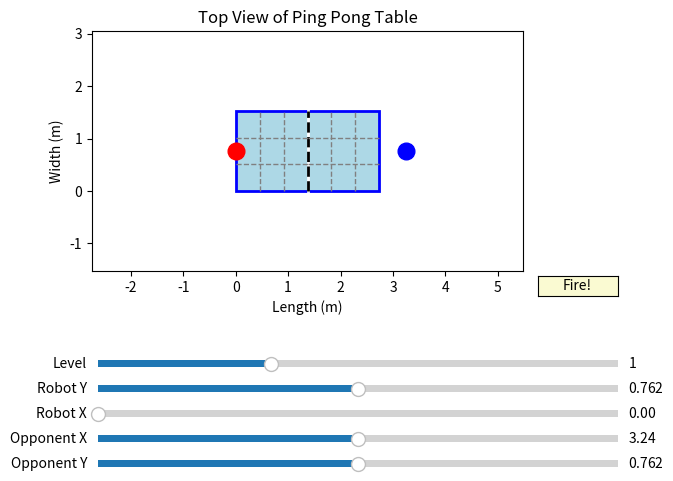

Generate this figure with matplotlib:
import matplotlib.pyplot as plt
from matplotlib.widgets import Slider, Button
import numpy as np

def cal_serve_cource(level, oppo_pos, court_size=(2.74, 1.525), net_height=0.15):
    """サーブの目標位置を計算（簡易版）"""
    table_length, table_width = court_size
    # レベルに応じたターゲットゾーンの範囲
    params = {
        0: {"avoid": 0.0, "spin": 0.1, "speed": 0.2, "random": 0.1},  # easy
        1: {"avoid": 0.2, "spin": 0.2, "speed": 0.3, "random": 0.3},  # medium
        2: {"avoid": 0.5, "spin": 0.3, "speed": 0.4, "random": 0.5}, # hard
        3: {"avoid": 0.8, "spin": 0.4, "speed": 0.5, "random": 0.7},  # impossible
        "Rebellion": {"avoid": 0.0, "spin": "top_only", "speed": "max", "random": 0.0}  # Rebellion
    }
    
    p = params.get(level, params[1])
    # 相手の位置に基づいてターゲット位置を決定
    target_x = np.clip(oppo_pos[0] - np.random.uniform(p["avoid"], p["avoid"] + 0.5), table_length/2, table_length - 0.1)
    target_y = np.clip(oppo_pos[1] + np.random.uniform(-p["random"], p["random"]), 0, table_width)
    return target_x, target_y

# 卓球台のサイズ（単位: m）
table_length = 2.74
table_width = 1.525
fig, ax = plt.subplots(figsize=(8, 5))
plt.subplots_adjust(bottom=0.4)

robo_pos = (0, table_width / 2)
oppo_pos = (table_length + 0.5, table_width / 2)
level = 1

# 卓球台の枠
rect = plt.Rectangle((0, 0), table_length, table_width, linewidth=2, edgecolor='blue', facecolor='lightblue')
ax.add_patch(rect)

# センターライン
ax.plot([table_length/2, table_length/2], [0, table_width], color='white', linewidth=2)

# ネット
ax.plot([table_length/2, table_length/2], [0, table_width], color='black', linestyle='--', linewidth=2)

# 9分割線（左右コートそれぞれ）
for side in [0, table_length/2]:
    # 縦方向（幅方向）2本
    for i in range(1, 3):
        x = side + (table_length/2) * i / 3
        ax.plot([x, x], [0, table_width], color='gray', linestyle='--', linewidth=1)
    # 横方向（長さ方向）2本
    for i in range(1, 3):
        y = table_width * i / 3
        ax.plot([side, side + table_length/2], [y, y], color='gray', linestyle='--', linewidth=1)

# 軸の設定
ax.set_xlim(-table_length, table_length*2)
ax.set_ylim(-table_width, table_width*2)
ax.set_aspect('equal')
ax.set_title('Top View of Ping Pong Table')
ax.set_xlabel('Length (m)')
ax.set_ylabel('Width (m)')

robo_plot, = ax.plot(robo_pos[0], robo_pos[1], 'ro', markersize=12, label='Robot')
oppo_plot, = ax.plot(oppo_pos[0], oppo_pos[1], 'bo', markersize=12, label='Opponent')
serve_line, = ax.plot([], [], 'g--', linewidth=2, label='Serve Trajectory')
# ウィジェット
axcolor = 'lightgoldenrodyellow'
ax_robo_x = plt.axes([0.25, 0.1, 0.65, 0.03], facecolor=axcolor)
ax_robo_y = plt.axes([0.25, 0.15, 0.65, 0.03], facecolor=axcolor)
slider_robo_x = Slider(ax_robo_x, 'Robot X', 0, table_length, valinit=robo_pos[0])
slider_robo_y = Slider(ax_robo_y, 'Robot Y', 0, table_width, valinit=robo_pos[1])
ax_oppo_x = plt.axes([0.25, 0.05, 0.65, 0.03], facecolor=axcolor)
ax_oppo_y = plt.axes([0.25, 0.0, 0.65, 0.03], facecolor=axcolor)
slider_oppo_x = Slider(ax_oppo_x, 'Opponent X', table_length, table_length + 1.0, valinit=oppo_pos[0])
slider_oppo_y = Slider(ax_oppo_y, 'Opponent Y', 0, table_width, valinit=oppo_pos[1])
slider_level = Slider(plt.axes([0.25, 0.2, 0.65, 0.03], facecolor=axcolor), 'Level', 0, 3, valinit=level, valstep=1)

ax_fire = plt.axes([0.8, 0.35, 0.1, 0.04])
btn_fire = Button(ax_fire, 'Fire!', color=axcolor, hovercolor='0.975')

def update(val):
    robo_plot.set_data([slider_robo_x.val], [slider_robo_y.val])
    oppo_plot.set_data([slider_oppo_x.val], [slider_oppo_y.val])
    fig.canvas.draw_idle()

def fire(event):
    robo_x = slider_robo_x.val
    robo_y = slider_robo_y.val
    oppo_pos = (slider_oppo_x.val, slider_oppo_y.val)
    target_x, target_y = cal_serve_cource(level=slider_level.val, oppo_pos=oppo_pos)
    ext_x = target_x + (target_x - robo_x) * 0.5
    ext_y = target_y + (target_y - robo_y) * 0.5
    serve_line.set_data([robo_x, ext_x], [robo_y, ext_y])
    fig.canvas.draw_idle()

btn_fire.on_clicked(fire)
slider_robo_x.on_changed(update)
slider_robo_y.on_changed(update)
slider_oppo_x.on_changed(update)
slider_oppo_y.on_changed(update)

plt.show()